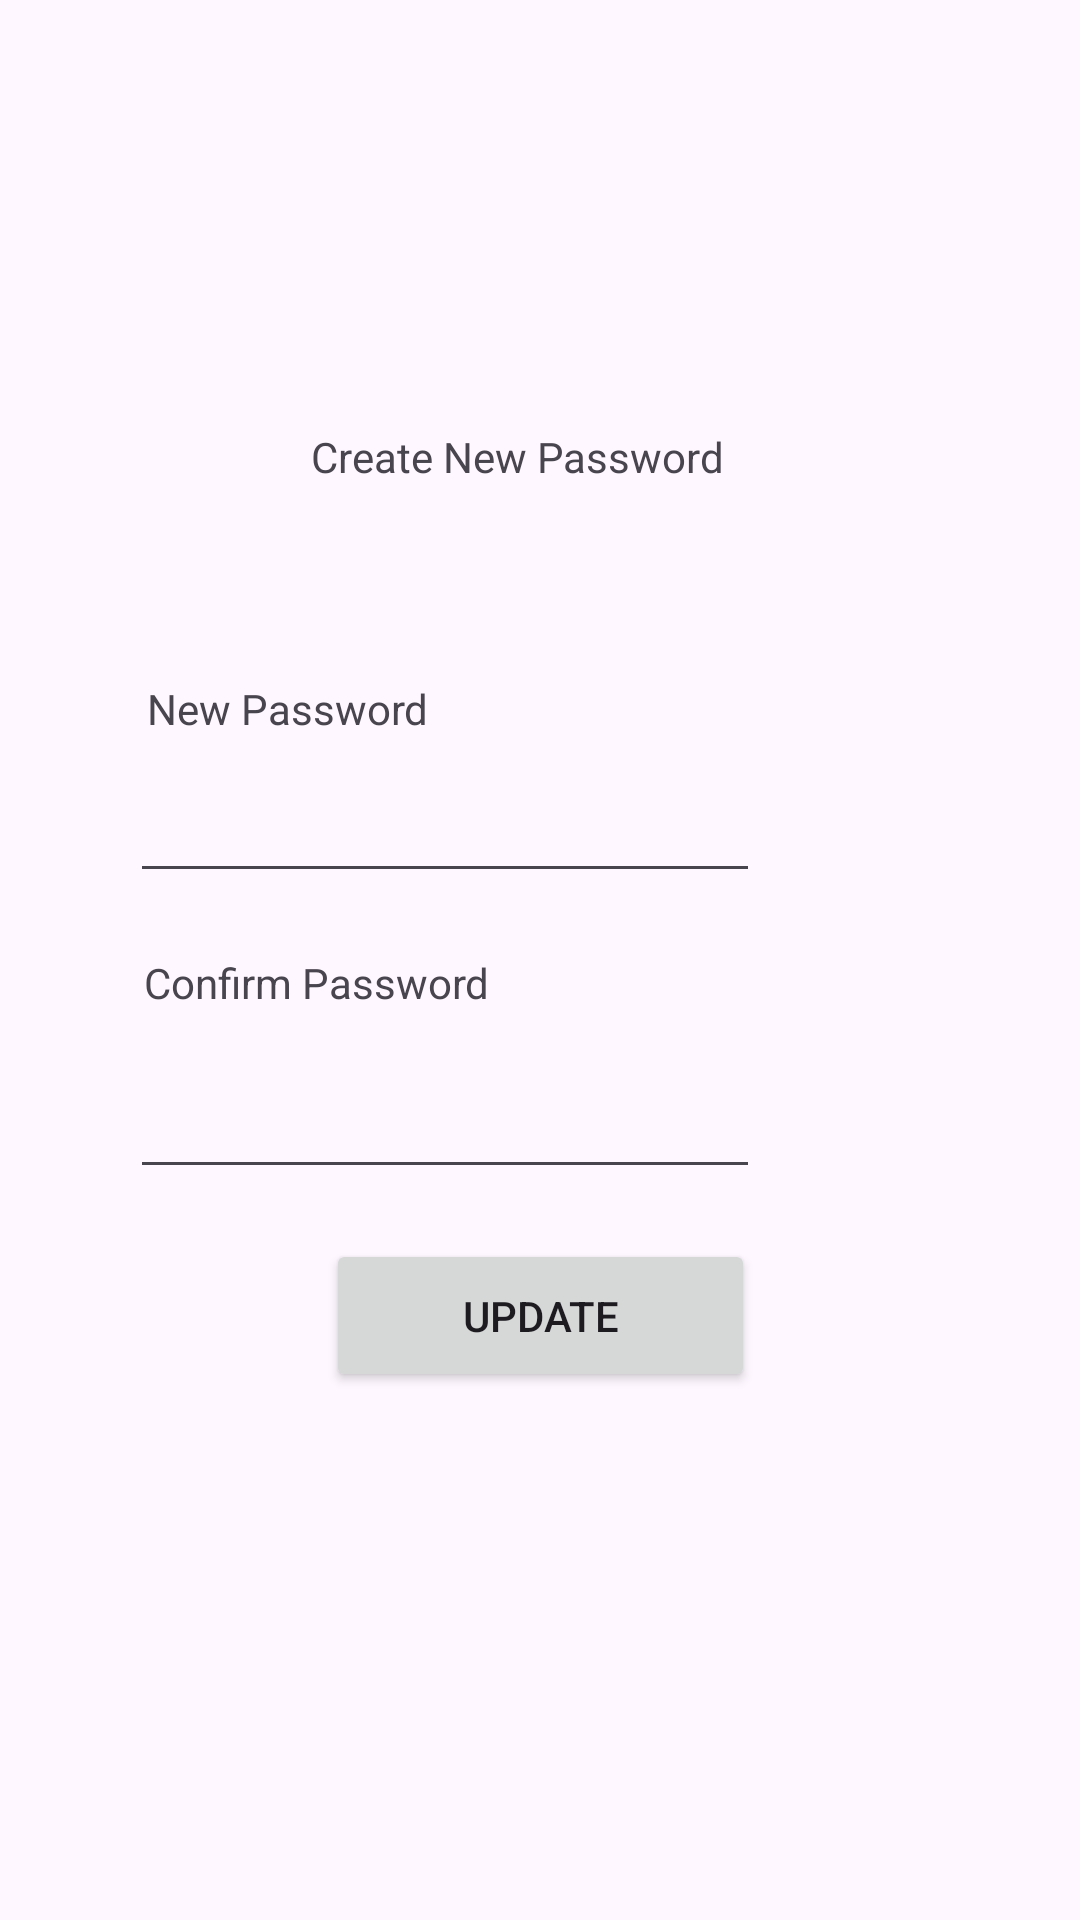

This screen was rendered from an Android layout file. Write that file and the resources it references.
<!-- AndroidManifest.xml: application theme Theme.Assignment -->
<!-- res/layout/user_activity_create_new_password.xml -->
<?xml version="1.0" encoding="utf-8"?>
<androidx.constraintlayout.widget.ConstraintLayout xmlns:android="http://schemas.android.com/apk/res/android"
    xmlns:app="http://schemas.android.com/apk/res-auto"
    xmlns:tools="http://schemas.android.com/tools"
    android:layout_width="match_parent"
    android:layout_height="match_parent"
    android:theme="@style/Theme.User"
    tools:context=".UserCreateNewPasswordActivity">

    <TextView
        android:id="@+id/txtNewPwd"
        android:layout_width="wrap_content"
        android:layout_height="wrap_content"
        android:text="New Password"
        app:layout_constraintBottom_toBottomOf="parent"
        app:layout_constraintEnd_toEndOf="parent"
        app:layout_constraintHorizontal_bias="0.184"
        app:layout_constraintStart_toStartOf="parent"
        app:layout_constraintTop_toTopOf="parent"
        app:layout_constraintVertical_bias="0.365" />

    <TextView
        android:id="@+id/txtCreateNewPwd"
        android:layout_width="wrap_content"
        android:layout_height="wrap_content"
        android:text="Create New Password"
        app:layout_constraintBottom_toBottomOf="parent"
        app:layout_constraintEnd_toEndOf="parent"
        app:layout_constraintHorizontal_bias="0.467"
        app:layout_constraintStart_toStartOf="parent"
        app:layout_constraintTop_toTopOf="parent"
        app:layout_constraintVertical_bias="0.23" />

    <EditText
        android:id="@+id/userCreateNewPwd"
        android:layout_width="wrap_content"
        android:layout_height="wrap_content"
        android:ems="10"
        android:inputType="textPassword"
        app:layout_constraintBottom_toBottomOf="parent"
        app:layout_constraintEnd_toEndOf="parent"
        app:layout_constraintHorizontal_bias="0.288"
        app:layout_constraintStart_toStartOf="parent"
        app:layout_constraintTop_toTopOf="parent"
        app:layout_constraintVertical_bias="0.428" />

    <TextView
        android:id="@+id/txtConfirmPwd"
        android:layout_width="wrap_content"
        android:layout_height="wrap_content"
        android:text="Confirm Password"
        app:layout_constraintBottom_toBottomOf="parent"
        app:layout_constraintEnd_toEndOf="parent"
        app:layout_constraintHorizontal_bias="0.196"
        app:layout_constraintStart_toStartOf="parent"
        app:layout_constraintTop_toTopOf="parent"
        app:layout_constraintVertical_bias="0.512" />

    <EditText
        android:id="@+id/userConfirmPwd"
        android:layout_width="wrap_content"
        android:layout_height="wrap_content"
        android:ems="10"
        android:inputType="textPassword"
        app:layout_constraintBottom_toBottomOf="parent"
        app:layout_constraintEnd_toEndOf="parent"
        app:layout_constraintHorizontal_bias="0.288"
        app:layout_constraintStart_toStartOf="parent"
        app:layout_constraintTop_toTopOf="parent"
        app:layout_constraintVertical_bias="0.593" />

    <Button
        android:id="@+id/updatePwdButton"
        android:layout_width="143dp"
        android:layout_height="51dp"
        android:text="UPDATE"
        app:layout_constraintBottom_toBottomOf="parent"
        app:layout_constraintEnd_toEndOf="parent"
        app:layout_constraintStart_toStartOf="parent"
        app:layout_constraintTop_toTopOf="parent"
        app:layout_constraintVertical_bias="0.701" />

</androidx.constraintlayout.widget.ConstraintLayout>
<!-- resources referenced by this layout -->
<resources>
  <style name="Theme.User" parent="Base.Theme.Assignment">
          <item name="colorPrimary">@color/orange</item> 
      </style>
  <style name="Theme.Assignment" parent="Base.Theme.Assignment" />
  <style name="Base.Theme.Assignment" parent="Theme.Material3.DayNight.NoActionBar">
          
          
          <item name="colorPrimary">@color/black</item>
  
          <item name="colorSecondary">@color/blue</item>
  
          <item name="colorTertiary">@color/orange</item>
      </style>
  <color name="orange">#FF9800</color>
  <color name="black">#FF000000</color>
  <color name="blue">#3855F1</color>
</resources>
